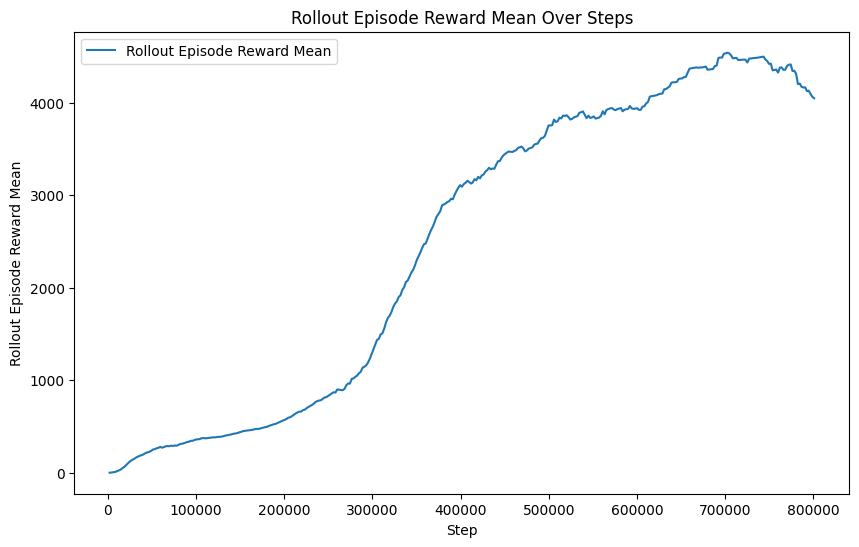

The file beside this chart, header and first rows:
Wall time, Step, Value
1766098545, 2048, 0.362
1766098547, 4096, 2.52
1766098550, 6144, 6.17
1766098554, 8192, 8.909
1766098557, 10240, 15.4
1766098559, 12288, 24.36
1766098563, 14336, 33.19
1766098569, 16384, 48.83
1766098575, 18432, 61.74
1766098582, 20480, 81.09
1766098589, 22528, 99.42
1766098597, 24576, 118.1
1766098605, 26624, 132.8
1766098613, 28672, 143.8
1766098621, 30720, 155.8
1766098627, 32768, 168.5
1766098630, 34816, 177.2
1766098634, 36864, 186.1
1766098637, 38912, 191.9
1766098640, 40960, 202
1766098643, 43008, 215.1
1766098645, 45056, 219.4
1766098648, 47104, 226.6
1766098651, 49152, 236.2
1766098654, 51200, 251.2
1766098657, 53248, 254.6
1766098659, 55296, 264.6
1766098662, 57344, 269.7
1766098665, 59392, 279.2
1766098667, 61440, 271.2
1766098670, 63488, 276.6
1766098673, 65536, 285.6
1766098676, 67584, 288.1
1766098679, 69632, 286.8
1766098682, 71680, 292.8
1766098684, 73728, 289.5
1766098687, 75776, 294.7
1766098690, 77824, 292.7
1766098693, 79872, 299.7
1766098695, 81920, 310.3
1766098698, 83968, 314.5
1766098701, 86016, 317.8
1766098703, 88064, 325.5
1766098706, 90112, 332.8
1766098709, 92160, 336.1
1766098711, 94208, 345.4
1766098714, 96256, 345.3
1766098717, 98304, 354.1
1766098719, 100352, 360.2
1766098722, 102400, 361.5
1766098725, 104448, 365
1766098728, 106496, 373.6
1766098730, 108544, 374.6
1766098733, 110592, 372.4
1766098736, 112640, 373.6
1766098738, 114688, 377.5
1766098741, 116736, 378.9
1766098744, 118784, 383.2
1766098746, 120832, 381.5
1766098749, 122880, 384.6
... 331 more rows
